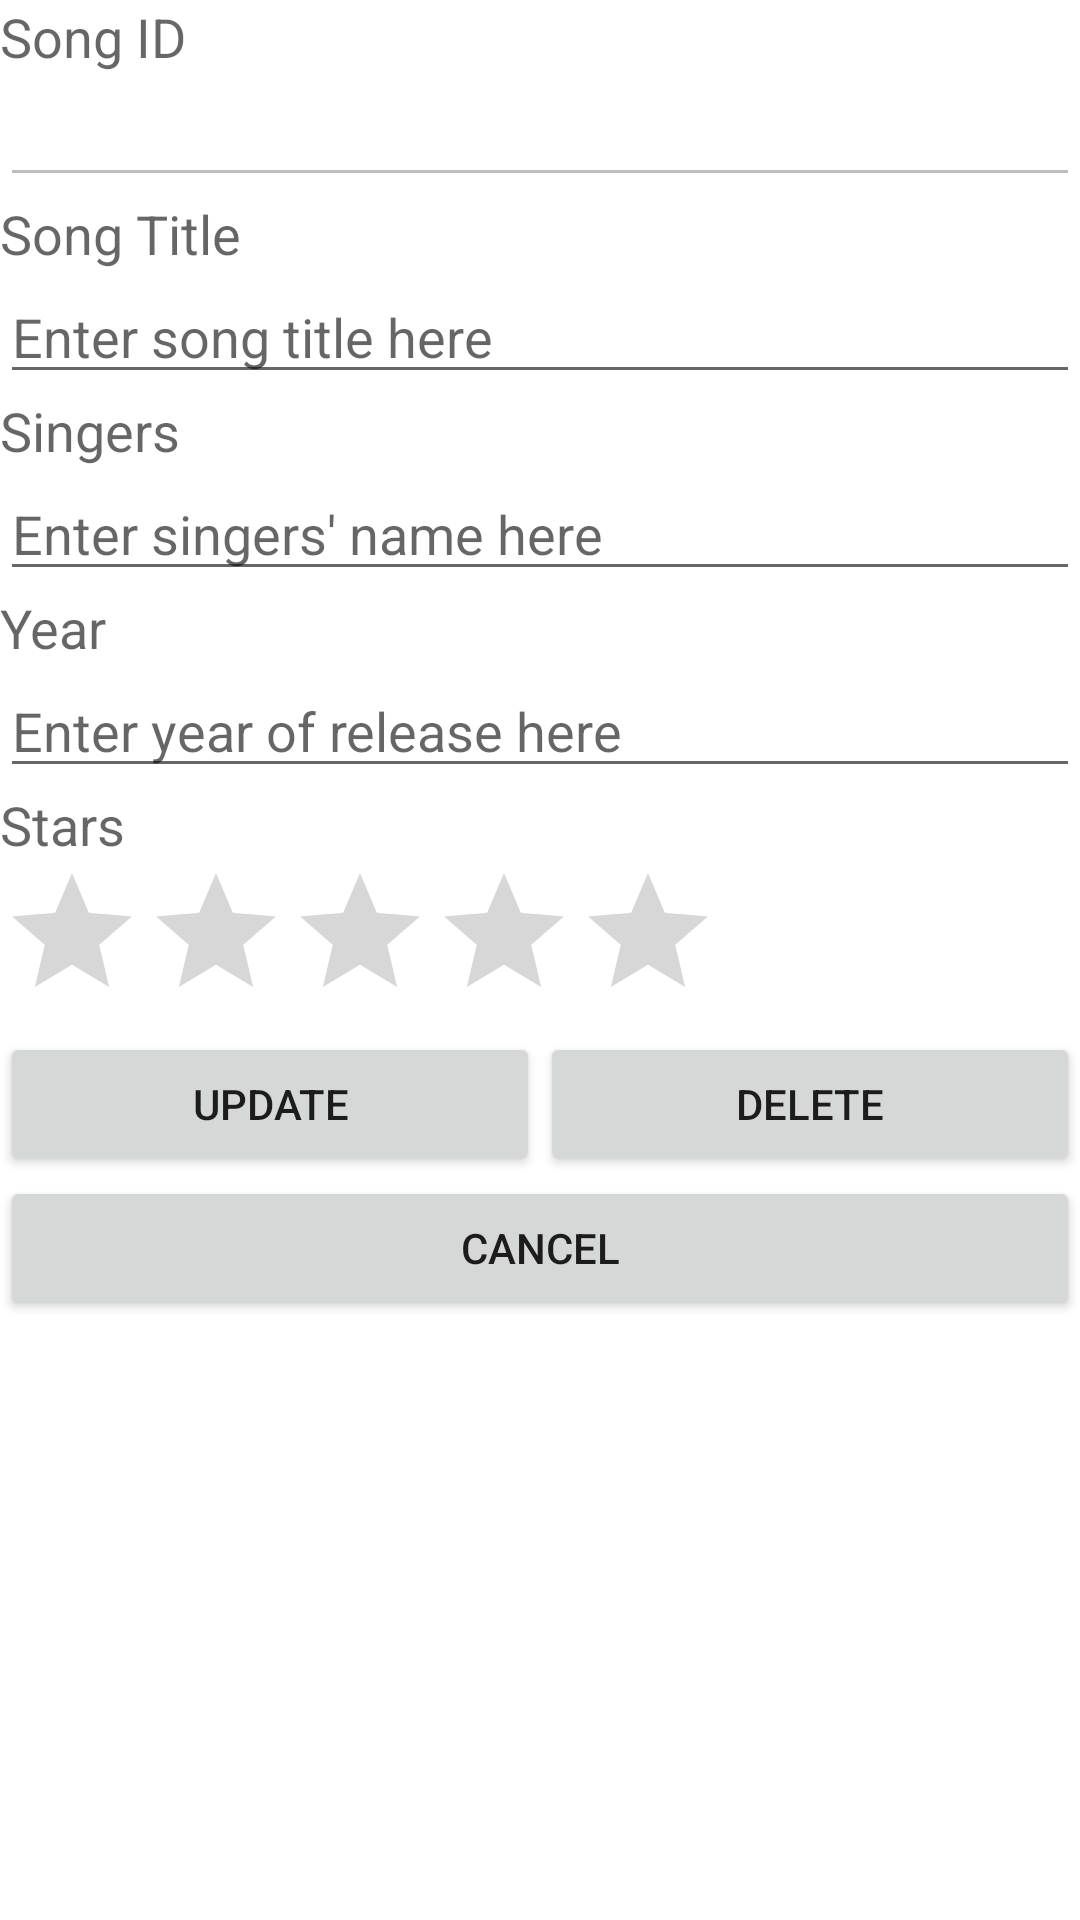

This screen was rendered from an Android layout file. Write that file and the resources it references.
<!-- AndroidManifest.xml: application theme Theme.OurNDPsongs -->
<!-- res/layout/activity_third.xml -->
<?xml version="1.0" encoding="utf-8"?>
<LinearLayout xmlns:android="http://schemas.android.com/apk/res/android"
    xmlns:tools="http://schemas.android.com/tools"
    android:layout_width="match_parent"
    android:layout_height="match_parent"
    android:orientation="vertical"
    tools:context=".ThirdActivity" >

    <TextView
        android:layout_width="wrap_content"
        android:layout_height="wrap_content"
        android:text="@string/id"
        android:textAppearance="?android:attr/textAppearanceMedium" />

    <EditText
        android:id="@+id/etID"
        android:layout_width="match_parent"
        android:layout_height="wrap_content"
        android:enabled="false" />

    <TextView
        android:layout_width="wrap_content"
        android:layout_height="wrap_content"
        android:text="@string/title"
        android:textAppearance="?android:attr/textAppearanceMedium" />

    <EditText
        android:id="@+id/etTitle"
        android:layout_width="match_parent"
        android:layout_height="wrap_content"
        android:hint="@string/hint_title" />

    <TextView
        android:layout_width="wrap_content"
        android:layout_height="wrap_content"
        android:text="@string/singers"
        android:textAppearance="?android:attr/textAppearanceMedium" />

    <EditText
        android:id="@+id/etSingers"
        android:layout_width="match_parent"
        android:layout_height="wrap_content"
        android:hint="@string/hint_singers" />


    <TextView
        android:layout_width="wrap_content"
        android:layout_height="wrap_content"
        android:text="@string/year"
        android:textAppearance="?android:attr/textAppearanceMedium" />

    <EditText
        android:id="@+id/etYear"
        android:layout_width="match_parent"
        android:layout_height="wrap_content"
        android:hint="@string/hint_year" />
    <TextView
        android:layout_width="wrap_content"
        android:layout_height="wrap_content"
        android:text="@string/stars"
        android:textAppearance="?android:attr/textAppearanceMedium" />


    <RatingBar
        android:id="@+id/ratingBar3"
        android:layout_width="wrap_content"
        android:layout_height="wrap_content"
        android:numStars="5" />

    <LinearLayout
        android:layout_width="match_parent"
        android:layout_height="wrap_content" >

        <Button
            android:id="@+id/btnUpdate"
            android:layout_width="0dp"
            android:layout_height="wrap_content"
            android:layout_weight="1"
            android:text="@string/update" />

        <Button
            android:id="@+id/btnDelete"
            android:layout_width="0dp"
            android:layout_height="wrap_content"
            android:layout_weight="1"
            android:text="@string/delete" />

    </LinearLayout>

    <Button
        android:id="@+id/btnCancel"
        android:layout_width="match_parent"
        android:layout_height="wrap_content"
        android:text="@string/cancel" />

</LinearLayout>
<!-- resources referenced by this layout -->
<resources>
  <string name="cancel">Cancel</string>
  <string name="delete">Delete</string>
  <string name="hint_singers">Enter singers\' name here</string>
  <string name="hint_title">Enter song title here</string>
  <string name="hint_year">Enter year of release here</string>
  <string name="id">Song ID</string>
  <string name="singers">Singers</string>
  <string name="stars">Stars</string>
  <string name="title">Song Title</string>
  <string name="update">Update</string>
  <string name="year">Year</string>
  <style name="Theme.OurNDPsongs" parent="Theme.MaterialComponents.DayNight.DarkActionBar">
          
          <item name="colorPrimary">@color/purple_500</item>
          <item name="colorPrimaryVariant">@color/purple_700</item>
          <item name="colorOnPrimary">@color/white</item>
          
          <item name="colorSecondary">@color/teal_200</item>
          <item name="colorSecondaryVariant">@color/teal_700</item>
          <item name="colorOnSecondary">@color/black</item>
          
          <item name="android:statusBarColor" tools:targetApi="l">?attr/colorPrimaryVariant</item>
          
      </style>
  <!-- not gathered from this repository: default colours our renderer supplied (Android Studio template values) -->
  <color name="purple_500">#FF6200EE</color>
  <color name="purple_700">#FF3700B3</color>
  <color name="teal_200">#FF03DAC5</color>
  <color name="teal_700">#FF018786</color>
  <color name="black">#FF000000</color>
  <color name="white">#FFFFFFFF</color>
</resources>
